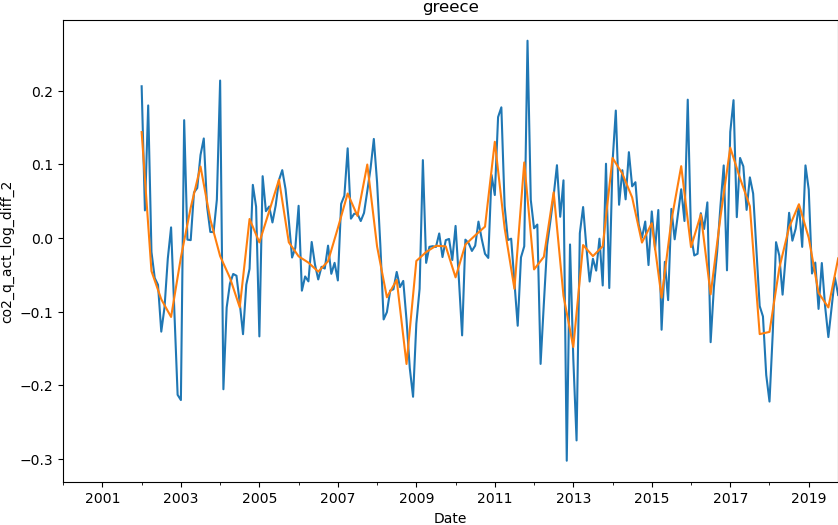

Source data for this figure (header and first rows):
date, co2
2000-01-01, 
2000-04-01, 
2000-07-01, 
2000-10-01, 
2001-01-01, 
2001-04-01, 
2001-07-01, 
2001-10-01, 
2002-01-01, 0.1439
2002-04-01, -0.04501
2002-07-01, -0.08331
2002-10-01, -0.1073
2003-01-01, -0.02645
2003-04-01, 0.04119
2003-07-01, 0.09707
2003-10-01, 0.02517
2004-01-01, -0.02471
2004-04-01, -0.05416
2004-07-01, -0.09423
2004-10-01, 0.02581
2005-01-01, -0.006026
2005-04-01, 0.03634
2005-07-01, 0.07919
2005-10-01, -0.005887
2006-01-01, -0.02498
2006-04-01, -0.0335
2006-07-01, -0.04577
2006-10-01, -0.03164
2007-01-01, 0.0134
2007-04-01, 0.06042
2007-07-01, 0.02995
2007-10-01, 0.09976
2008-01-01, -0.01169
2008-04-01, -0.08062
2008-07-01, -0.05701
2008-10-01, -0.1712
2009-01-01, -0.03129
2009-04-01, -0.01911
2009-07-01, -0.01064
2009-10-01, -0.01141
2010-01-01, -0.05352
2010-04-01, -0.00896
2010-07-01, 0.003526
2010-10-01, 0.01537
2011-01-01, 0.1307
2011-04-01, 0.01342
2011-07-01, -0.06904
2011-10-01, 0.1027
2012-01-01, -0.04277
2012-04-01, -0.02557
2012-07-01, 0.0621
2012-10-01, -0.07861
2013-01-01, -0.1482
2013-04-01, -0.009615
2013-07-01, -0.02467
2013-10-01, -0.01128
2014-01-01, 0.1087
2014-04-01, 0.08739
2014-07-01, 0.0551
2014-10-01, -0.006264
... 20 more rows
